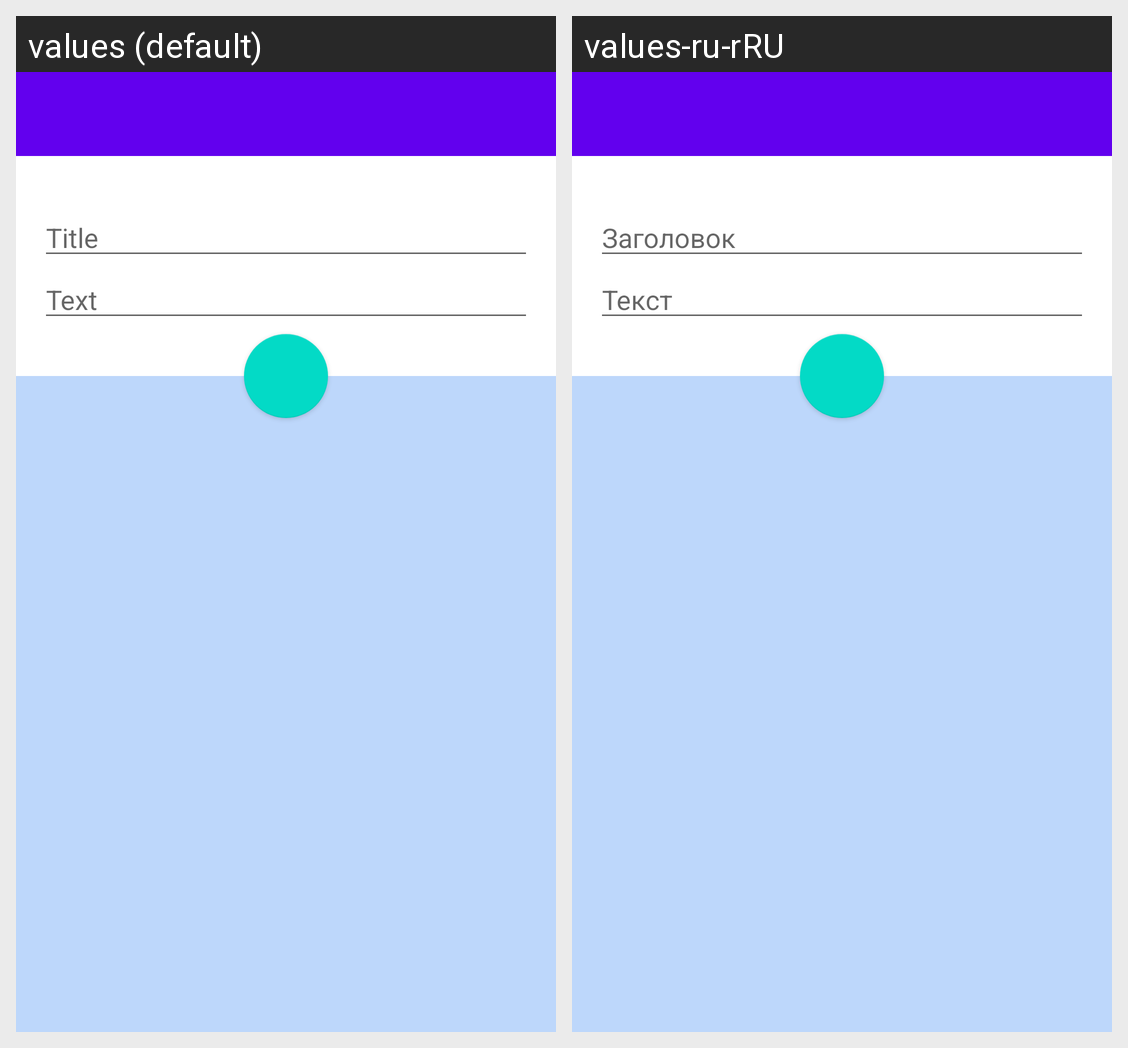

Here is an Android app screen in its default locale and in the app's own translations. Write out the translated-string differences for the strings that appear on this screen.
Android screen res/layout/fragment_creator_marker.xml rendered under 2 locales, left to right: values (default), values-ru-rRU. Device: Nexus 5 (rendered at 1080×1920; each locale shown at half size, 540×960, under a caption strip naming it); theme Theme.ImpressMap.SplashScreen.
Strings drawn on this screen, with the default value and each locale's value (text and hints the layout hard-codes, and strings that could not be matched under every locale, appear in the picture but are not listed):

marker_title_hint
  values: Title
  values-ru-rRU: Заголовок

marker_text_hint
  values: Text
  values-ru-rRU: Текст
